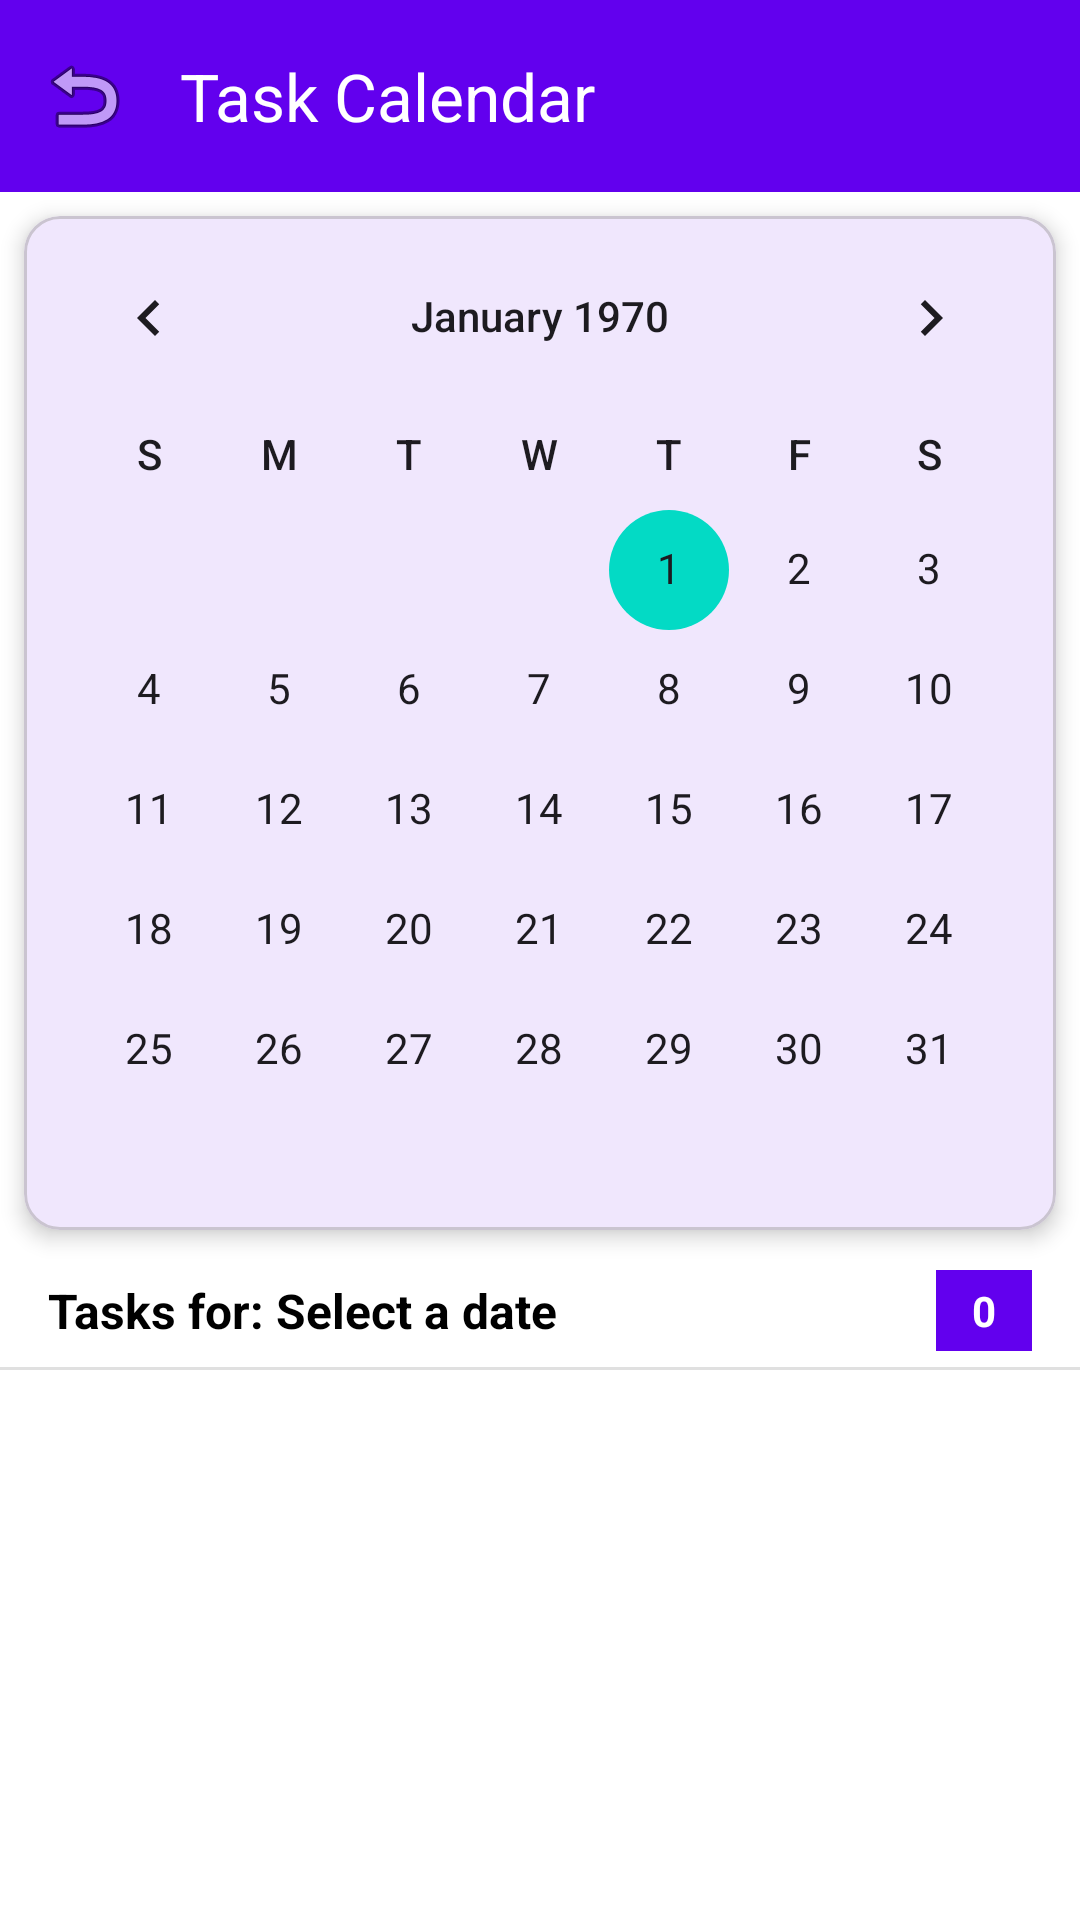

This screen was rendered from an Android layout file. Write that file and the resources it references.
<!-- AndroidManifest.xml: application theme Theme.SmartTodoApp -->
<!-- res/layout/activity_calendar.xml -->
<?xml version="1.0" encoding="utf-8"?>
<androidx.constraintlayout.widget.ConstraintLayout xmlns:android="http://schemas.android.com/apk/res/android"
    xmlns:app="http://schemas.android.com/apk/res-auto"
    xmlns:tools="http://schemas.android.com/tools"
    android:id="@+id/main"
    android:layout_width="match_parent"
    android:layout_height="match_parent"
    android:background="?android:colorBackground"
    tools:context=".CalendarActivity">

    
    <com.google.android.material.appbar.MaterialToolbar
        android:id="@+id/toolbar"
        android:layout_width="match_parent"
        android:layout_height="?attr/actionBarSize"
        android:background="?attr/colorPrimary"
        android:elevation="4dp"
        app:title="Task Calendar"
        app:titleTextColor="@android:color/white"
        app:navigationIcon="@android:drawable/ic_menu_revert"
        app:layout_constraintTop_toTopOf="parent"
        app:layout_constraintStart_toStartOf="parent"
        app:layout_constraintEnd_toEndOf="parent" />

    
    <com.google.android.material.card.MaterialCardView
        android:id="@+id/cardCalendar"
        android:layout_width="match_parent"
        android:layout_height="wrap_content"
        android:layout_margin="8dp"
        app:cardElevation="4dp"
        app:cardCornerRadius="12dp"
        app:layout_constraintTop_toBottomOf="@id/toolbar"
        app:layout_constraintStart_toStartOf="parent"
        app:layout_constraintEnd_toEndOf="parent">

        <CalendarView
            android:id="@+id/calendarView"
            android:layout_width="match_parent"
            android:layout_height="wrap_content"
            android:dateTextAppearance="@style/TextAppearance.AppCompat.Body1"
            android:weekDayTextAppearance="@style/TextAppearance.AppCompat.Body2" />

    </com.google.android.material.card.MaterialCardView>

    
    <TextView
        android:id="@+id/tvSelectedDate"
        android:layout_width="wrap_content"
        android:layout_height="wrap_content"
        android:layout_margin="16dp"
        android:text="Tasks for: Select a date"
        android:textSize="16sp"
        android:textStyle="bold"
        android:textColor="?colorOnSurface"
        app:layout_constraintTop_toBottomOf="@id/cardCalendar"
        app:layout_constraintStart_toStartOf="parent" />

    
    <TextView
        android:id="@+id/tvTaskCount"
        android:layout_width="wrap_content"
        android:layout_height="wrap_content"
        android:layout_marginEnd="16dp"
        android:background="?attr/colorPrimary"
        android:paddingHorizontal="12dp"
        android:paddingVertical="4dp"
        android:text="0"
        android:textColor="#FFFFFF"
        android:textStyle="bold"
        android:textSize="14sp"
        app:layout_constraintTop_toTopOf="@id/tvSelectedDate"
        app:layout_constraintBottom_toBottomOf="@id/tvSelectedDate"
        app:layout_constraintEnd_toEndOf="parent" />

    
    <View
        android:id="@+id/divider"
        android:layout_width="match_parent"
        android:layout_height="1dp"
        android:layout_marginTop="8dp"
        android:background="#E0E0E0"
        app:layout_constraintTop_toBottomOf="@id/tvSelectedDate"
        app:layout_constraintStart_toStartOf="parent"
        app:layout_constraintEnd_toEndOf="parent" />

    
    <androidx.recyclerview.widget.RecyclerView
        android:id="@+id/recyclerViewTasks"
        android:layout_width="match_parent"
        android:layout_height="0dp"
        android:padding="8dp"
        android:clipToPadding="false"
        app:layout_constraintTop_toBottomOf="@id/divider"
        app:layout_constraintBottom_toBottomOf="parent"
        app:layout_constraintStart_toStartOf="parent"
        app:layout_constraintEnd_toEndOf="parent"
        tools:listitem="@layout/item_task" />

    
    <TextView
        android:id="@+id/tvEmptyState"
        android:layout_width="wrap_content"
        android:layout_height="wrap_content"
        android:text="No tasks for this date"
        android:textSize="16sp"
        android:textColor="?colorOnSurface"
        android:visibility="gone"
        app:layout_constraintTop_toTopOf="@id/recyclerViewTasks"
        app:layout_constraintBottom_toBottomOf="@id/recyclerViewTasks"
        app:layout_constraintStart_toStartOf="parent"
        app:layout_constraintEnd_toEndOf="parent" />

</androidx.constraintlayout.widget.ConstraintLayout>
<!-- res/layout/item_task.xml (included above) -->
<?xml version="1.0" encoding="utf-8"?>
<com.google.android.material.card.MaterialCardView
    xmlns:android="http://schemas.android.com/apk/res/android"
    xmlns:app="http://schemas.android.com/apk/res-auto"
    xmlns:tools="http://schemas.android.com/tools"
    android:layout_width="match_parent"
    android:layout_height="wrap_content"
    android:layout_margin="@dimen/margin_small"
    app:cardElevation="@dimen/card_elevation"
    app:cardCornerRadius="@dimen/card_corner">

    <androidx.constraintlayout.widget.ConstraintLayout
        android:layout_width="match_parent"
        android:layout_height="wrap_content"
        android:padding="@dimen/margin_normal">

        
        <CheckBox
            android:id="@+id/checkboxCompleted"
            android:layout_width="wrap_content"
            android:layout_height="wrap_content"
            app:layout_constraintStart_toStartOf="parent"
            app:layout_constraintTop_toTopOf="parent" />

        
        <TextView
            android:id="@+id/tvPriority"
            android:layout_width="wrap_content"
            android:layout_height="wrap_content"
            android:paddingHorizontal="@dimen/margin_small"
            android:paddingVertical="@dimen/margin_tiny"
            android:textSize="10sp"
            android:textStyle="bold"
            android:background="@android:color/holo_red_light"
            android:textColor="@android:color/white"
            android:maxLines="1"
            android:ellipsize="end"
            tools:text="HIGH"
            app:layout_constraintEnd_toEndOf="parent"
            app:layout_constraintTop_toTopOf="parent" />

        
        <TextView
            android:id="@+id/tvTitle"
            android:layout_width="0dp"
            android:layout_height="wrap_content"
            android:layout_marginStart="@dimen/margin_small"
            android:layout_marginEnd="@dimen/margin_small"
            android:textSize="@dimen/text_normal"
            android:textStyle="bold"
            android:textColor="?colorOnSurface"
            android:maxLines="2"
            android:ellipsize="end"
            tools:text="Buy milk from supermarket"
            app:layout_constraintStart_toEndOf="@id/checkboxCompleted"
            app:layout_constraintEnd_toStartOf="@id/tvPriority"
            app:layout_constraintTop_toTopOf="parent"
            app:layout_constraintHorizontal_bias="0" />

        
        <TextView
            android:id="@+id/tvDescription"
            android:layout_width="0dp"
            android:layout_height="wrap_content"
            android:layout_marginStart="@dimen/margin_small"
            android:layout_marginTop="@dimen/margin_tiny"
            android:layout_marginEnd="@dimen/margin_small"
            android:textSize="@dimen/text_small"
            android:textColor="#757575"
            android:maxLines="2"
            android:ellipsize="end"
            tools:text="3 liters of milk"
            app:layout_constraintStart_toEndOf="@id/checkboxCompleted"
            app:layout_constraintEnd_toEndOf="parent"
            app:layout_constraintTop_toBottomOf="@id/tvTitle" />

        
        <TextView
            android:id="@+id/tvCategory"
            android:layout_width="wrap_content"
            android:layout_height="wrap_content"
            android:layout_marginTop="@dimen/margin_small"
            android:textSize="@dimen/text_tiny"
            android:textColor="#9E9E9E"
            android:maxLines="1"
            tools:text="📁 Personal"
            app:layout_constraintStart_toEndOf="@id/checkboxCompleted"
            app:layout_constraintTop_toBottomOf="@id/tvDescription" />

        
        <TextView
            android:id="@+id/tvDueDate"
            android:layout_width="wrap_content"
            android:layout_height="wrap_content"
            android:layout_marginStart="@dimen/margin_normal"
            android:textSize="@dimen/text_tiny"
            android:textStyle="bold"
            android:drawablePadding="@dimen/margin_tiny"
            android:maxLines="1"
            tools:text="📅 25/11/2025"
            app:drawableStartCompat="@android:drawable/ic_menu_my_calendar"
            app:layout_constraintStart_toEndOf="@id/tvCategory"
            app:layout_constraintTop_toTopOf="@id/tvCategory"
            app:layout_constraintBottom_toBottomOf="@id/tvCategory" />

        
        <TextView
            android:id="@+id/tvOverdue"
            android:layout_width="wrap_content"
            android:layout_height="wrap_content"
            android:layout_marginTop="@dimen/margin_tiny"
            android:textSize="11sp"
            android:textStyle="bold"
            android:textColor="@android:color/holo_red_dark"
            android:visibility="gone"
            tools:text="⚠️ באיחור!"
            tools:visibility="visible"
            app:layout_constraintStart_toEndOf="@id/checkboxCompleted"
            app:layout_constraintTop_toBottomOf="@id/tvCategory" />

        
        <ImageButton
            android:id="@+id/btnDelete"
            android:layout_width="40dp"
            android:layout_height="40dp"
            android:layout_marginTop="@dimen/margin_tiny"
            android:background="?attr/selectableItemBackgroundBorderless"
            android:src="@android:drawable/ic_menu_delete"
            android:contentDescription="Delete task"
            app:layout_constraintEnd_toEndOf="parent"
            app:layout_constraintTop_toBottomOf="@id/tvPriority" />

    </androidx.constraintlayout.widget.ConstraintLayout>

</com.google.android.material.card.MaterialCardView>
<!-- resources referenced by this layout -->
<resources>
  <dimen name="card_corner">12dp</dimen>
  <dimen name="card_elevation">4dp</dimen>
  <dimen name="margin_normal">16dp</dimen>
  <dimen name="margin_small">8dp</dimen>
  <dimen name="margin_tiny">4dp</dimen>
  <dimen name="text_normal">16sp</dimen>
  <dimen name="text_small">14sp</dimen>
  <dimen name="text_tiny">12sp</dimen>
  <style name="Theme.SmartTodoApp" parent="Base.Theme.SmartTodoApp" />
  <style name="Base.Theme.SmartTodoApp" parent="Theme.Material3.DayNight.NoActionBar">
          
          <item name="colorPrimary">#6200EE</item>
          <item name="colorPrimaryVariant">#3700B3</item>
          <item name="colorOnPrimary">#FFFFFF</item>
  
          
          <item name="colorSecondary">#03DAC5</item>
          <item name="colorSecondaryVariant">#018786</item>
          <item name="colorOnSecondary">#000000</item>
  
          
          <item name="android:colorBackground">#FFFFFF</item>
          <item name="colorSurface">#FFFFFF</item>
          <item name="colorOnSurface">#000000</item>
  
          
          <item name="android:statusBarColor">@android:color/transparent</item>
          <item name="android:windowLightStatusBar">true</item>
      </style>
</resources>
